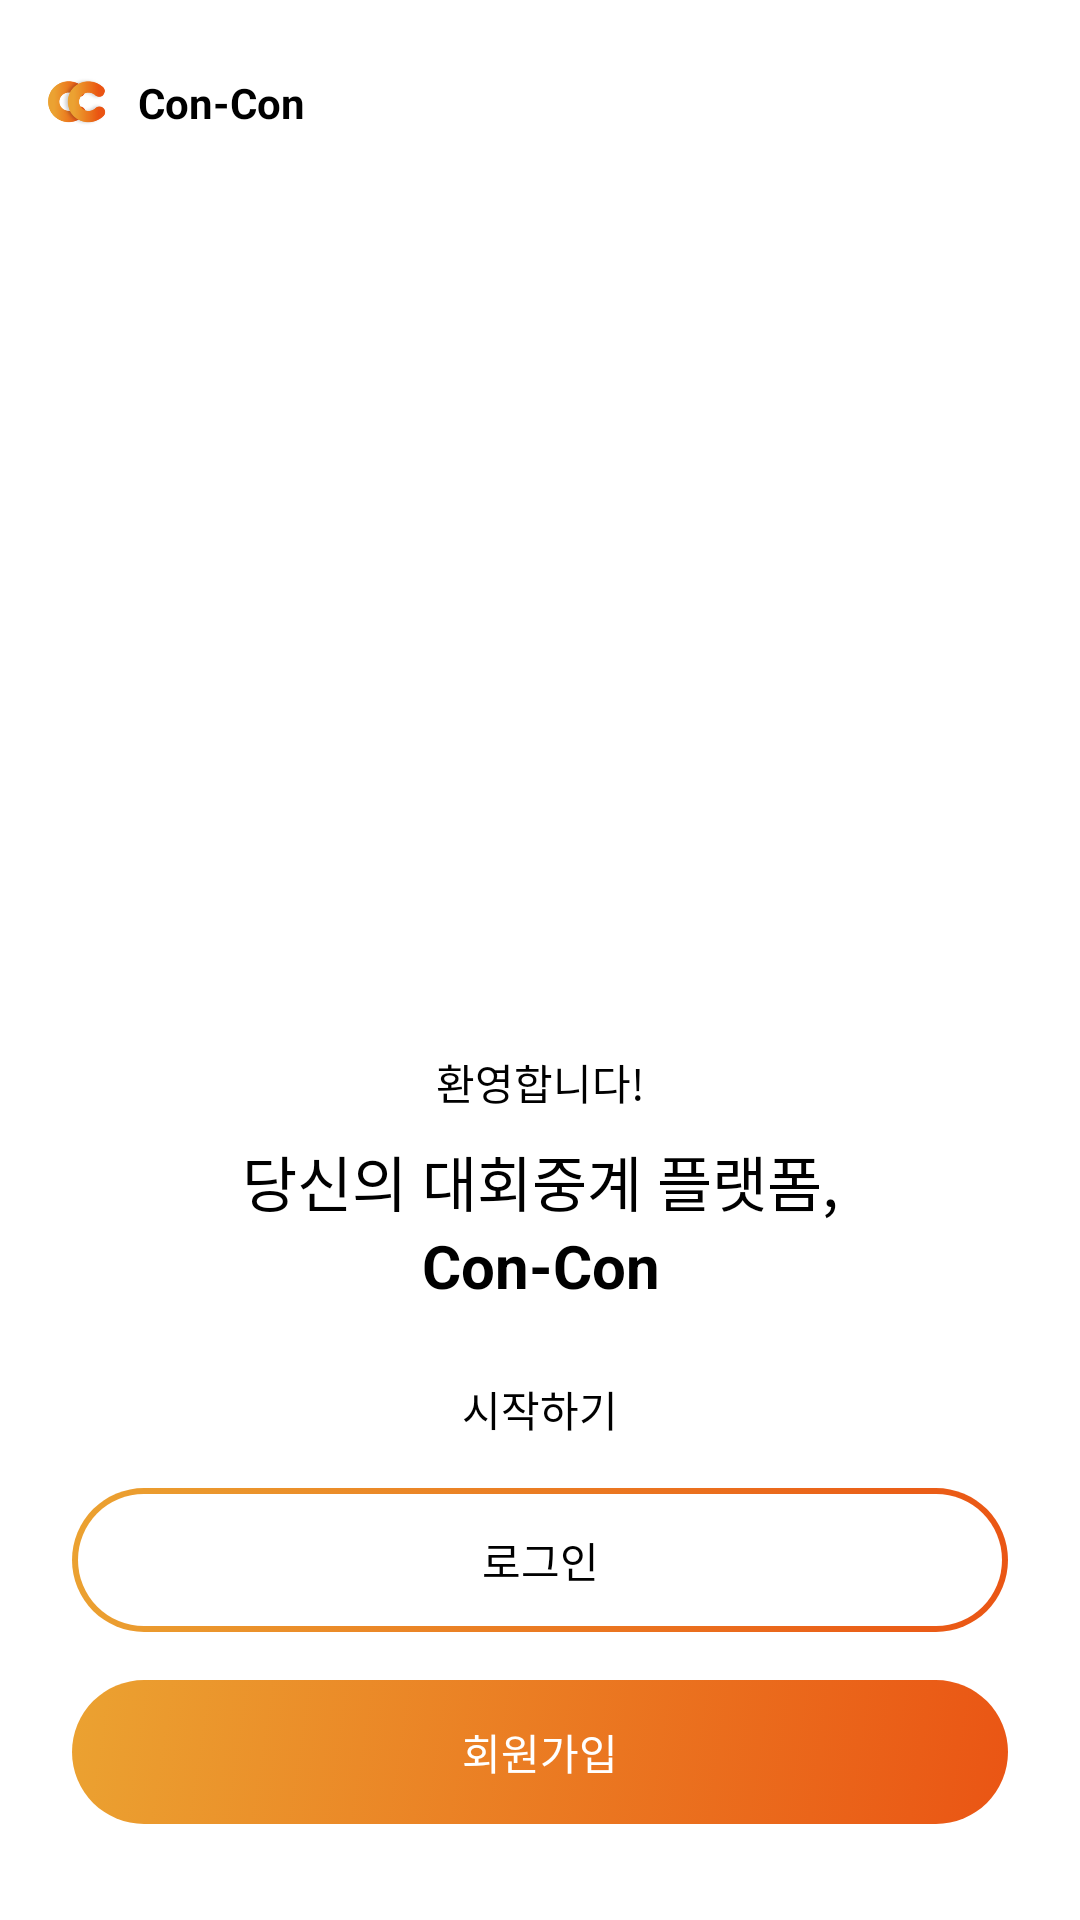

Layout XML and referenced resources for this Android screen:
<!-- AndroidManifest.xml: application theme Theme.2021IctProject -->
<!-- res/layout/intro_fragment.xml -->
<?xml version="1.0" encoding="utf-8"?>
<layout xmlns:android="http://schemas.android.com/apk/res/android"
    xmlns:app="http://schemas.android.com/apk/res-auto"
    xmlns:tools="http://schemas.android.com/tools">

        <androidx.constraintlayout.widget.ConstraintLayout
            android:layout_width="match_parent"
            android:layout_height="match_parent"
            tools:context=".fragment.IntroFragment">

            <androidx.appcompat.widget.AppCompatButton
                android:id="@+id/btn_sign_up_intro"
                android:layout_width="match_parent"
                android:layout_height="wrap_content"
                android:layout_marginStart="24dp"
                android:layout_marginEnd="24dp"
                android:layout_marginBottom="32dp"
                android:background="@drawable/background_gradient_btn"
                android:stateListAnimator="@null"
                android:text="@string/sign_up"
                android:textColor="@color/white"
                app:layout_constraintBottom_toBottomOf="parent"
                app:layout_constraintEnd_toEndOf="parent"
                app:layout_constraintStart_toStartOf="parent" />

            <androidx.appcompat.widget.AppCompatButton
                android:id="@+id/btn_sign_in_intro"
                android:layout_width="match_parent"
                android:layout_height="wrap_content"
                android:layout_marginStart="24dp"
                android:layout_marginEnd="24dp"
                android:layout_marginBottom="16dp"
                android:background="@drawable/background_gradient_outline_thin"
                android:stateListAnimator="@null"
                android:text="@string/sign_in"
                android:textColor="@color/black"
                app:layout_constraintBottom_toTopOf="@+id/btn_sign_up_intro"
                app:layout_constraintEnd_toEndOf="parent"
                app:layout_constraintHorizontal_bias="0.0"
                app:layout_constraintStart_toStartOf="parent" />

            <TextView
                android:id="@+id/textView5"
                android:layout_width="wrap_content"
                android:layout_height="wrap_content"
                android:text="환영합니다!"
                android:layout_marginBottom="8dp"
                android:textColor="@color/black"
                app:layout_constraintBottom_toTopOf="@+id/textView6"
                app:layout_constraintEnd_toEndOf="@+id/textView6"
                app:layout_constraintStart_toStartOf="@+id/textView6" />

            <TextView
                android:id="@+id/textView12"
                android:layout_width="wrap_content"
                android:layout_height="wrap_content"
                android:layout_marginBottom="24dp"
                android:textSize="20sp"
                android:text="Con-Con"
                setShader="@{true}"
                android:textStyle="bold"
                android:textColor="@color/black"
                app:layout_constraintBottom_toTopOf="@+id/textView11"
                app:layout_constraintEnd_toEndOf="@+id/textView6"
                app:layout_constraintStart_toStartOf="@+id/textView6" />

            <TextView
                android:id="@+id/textView6"
                style="@style/Base.Widget.AppCompat.TextView.Big"
                android:layout_width="wrap_content"
                android:layout_height="wrap_content"
                android:textSize="20sp"
                android:gravity="center"
                android:text="당신의 대회중계 플랫폼,"
                android:textColor="@color/black"
                app:layout_constraintBottom_toTopOf="@+id/textView12"
                app:layout_constraintEnd_toEndOf="parent"
                app:layout_constraintStart_toStartOf="parent" />

            <TextView
                android:id="@+id/textView11"
                android:layout_width="wrap_content"
                android:layout_height="wrap_content"
                android:layout_marginBottom="16dp"
                android:text="시작하기"
                android:textColor="@color/black"
                app:layout_constraintBottom_toTopOf="@+id/btn_sign_in_intro"
                app:layout_constraintEnd_toEndOf="@+id/btn_sign_in_intro"
                app:layout_constraintStart_toStartOf="@+id/btn_sign_in_intro" />

            <ImageView
                android:id="@+id/imageView4"
                android:layout_width="0dp"
                android:layout_height="0dp"
                app:layout_constraintBottom_toTopOf="@+id/textView5"
                app:layout_constraintEnd_toEndOf="parent"
                app:layout_constraintStart_toStartOf="parent"
                app:layout_constraintTop_toBottomOf="@+id/textView8"
                app:srcCompat="@drawable/intro_winner" />

            <TextView
                android:id="@+id/textView8"
                setShader="@{true}"
                android:layout_width="wrap_content"
                android:layout_height="wrap_content"
                android:layout_marginStart="10dp"
                android:text="Con-Con"
                android:textColor="@color/black"
                android:textStyle="bold"
                app:layout_constraintBottom_toBottomOf="@+id/imageView5"
                app:layout_constraintStart_toEndOf="@+id/imageView5"
                app:layout_constraintTop_toTopOf="@+id/imageView5" />

            <ImageView
                android:id="@+id/imageView5"
                android:layout_width="20dp"
                android:layout_height="20dp"
                android:layout_marginStart="16dp"
                android:layout_marginTop="24dp"
                app:layout_constraintStart_toStartOf="parent"
                app:layout_constraintTop_toTopOf="parent"
                app:srcCompat="@drawable/ic_logo" />
        </androidx.constraintlayout.widget.ConstraintLayout>
</layout>
<!-- resources referenced by this layout -->
<resources>
  <color name="black">#FF000000</color>
  <color name="white">#FFFFFFFF</color>
  <!-- drawable background_gradient_btn (drawable) -->
  <?xml version="1.0" encoding="utf-8"?>
  <selector xmlns:android="http://schemas.android.com/apk/res/android">
  
      <item android:state_pressed="true">
          <shape android:shape="rectangle">
              <gradient
                  android:angle="315"
                  android:startColor="#D1902B"
                  android:endColor="#DD5114"/>
              <corners android:radius="100dp"/>
          </shape>
      </item>
  
      <item android:state_pressed="false">
          <shape android:shape="rectangle">
              <corners android:radius="50dp"/>
              <gradient
                  android:startColor="@color/main_gradient_start_color"
                  android:angle="315"
                  android:endColor="@color/main_gradient_end_color"/>
          </shape>
      </item>
  
      <item android:state_enabled="false">
          <shape android:shape="rectangle">
              <corners android:radius="20dp"/>
              <solid android:color="@color/enabled_btn_color"/>
          </shape>
      </item>
  </selector>
  <string name="sign_in">로그인</string>
  <string name="sign_up">회원가입</string>
  <style name="Base.Widget.AppCompat.TextView.Big">
          <item name="android:textSize">17sp</item>
          <item name="android:textColor">@color/black</item>
      </style>
  <style name="Theme.2021IctProject" parent="Theme.MaterialComponents.Light.NoActionBar">
          <item name="colorPrimaryDark">@color/black</item>
  
          
          <item name="colorPrimary">@color/main_color</item>
          <item name="colorPrimaryVariant">@color/purple_700</item>
          <item name="colorOnPrimary">@color/white</item>
          
          <item name="colorSecondary">@color/main_gradient_end_color</item>
          <item name="colorSecondaryVariant">@color/teal_700</item>
          <item name="colorOnSecondary">@color/black</item>
          
          <item name="windowActionBar">false</item>
          <item name="windowNoTitle">true</item>
      </style>
  <color name="main_gradient_start_color">#FFEBA231</color>
  <color name="main_gradient_end_color">#FFEA5514</color>
  <color name="enabled_btn_color">#FF707070</color>
  <color name="main_color">#FFEBA231</color>
  <color name="purple_700">#FF3700B3</color>
  <color name="teal_700">#FF018786</color>
</resources>
